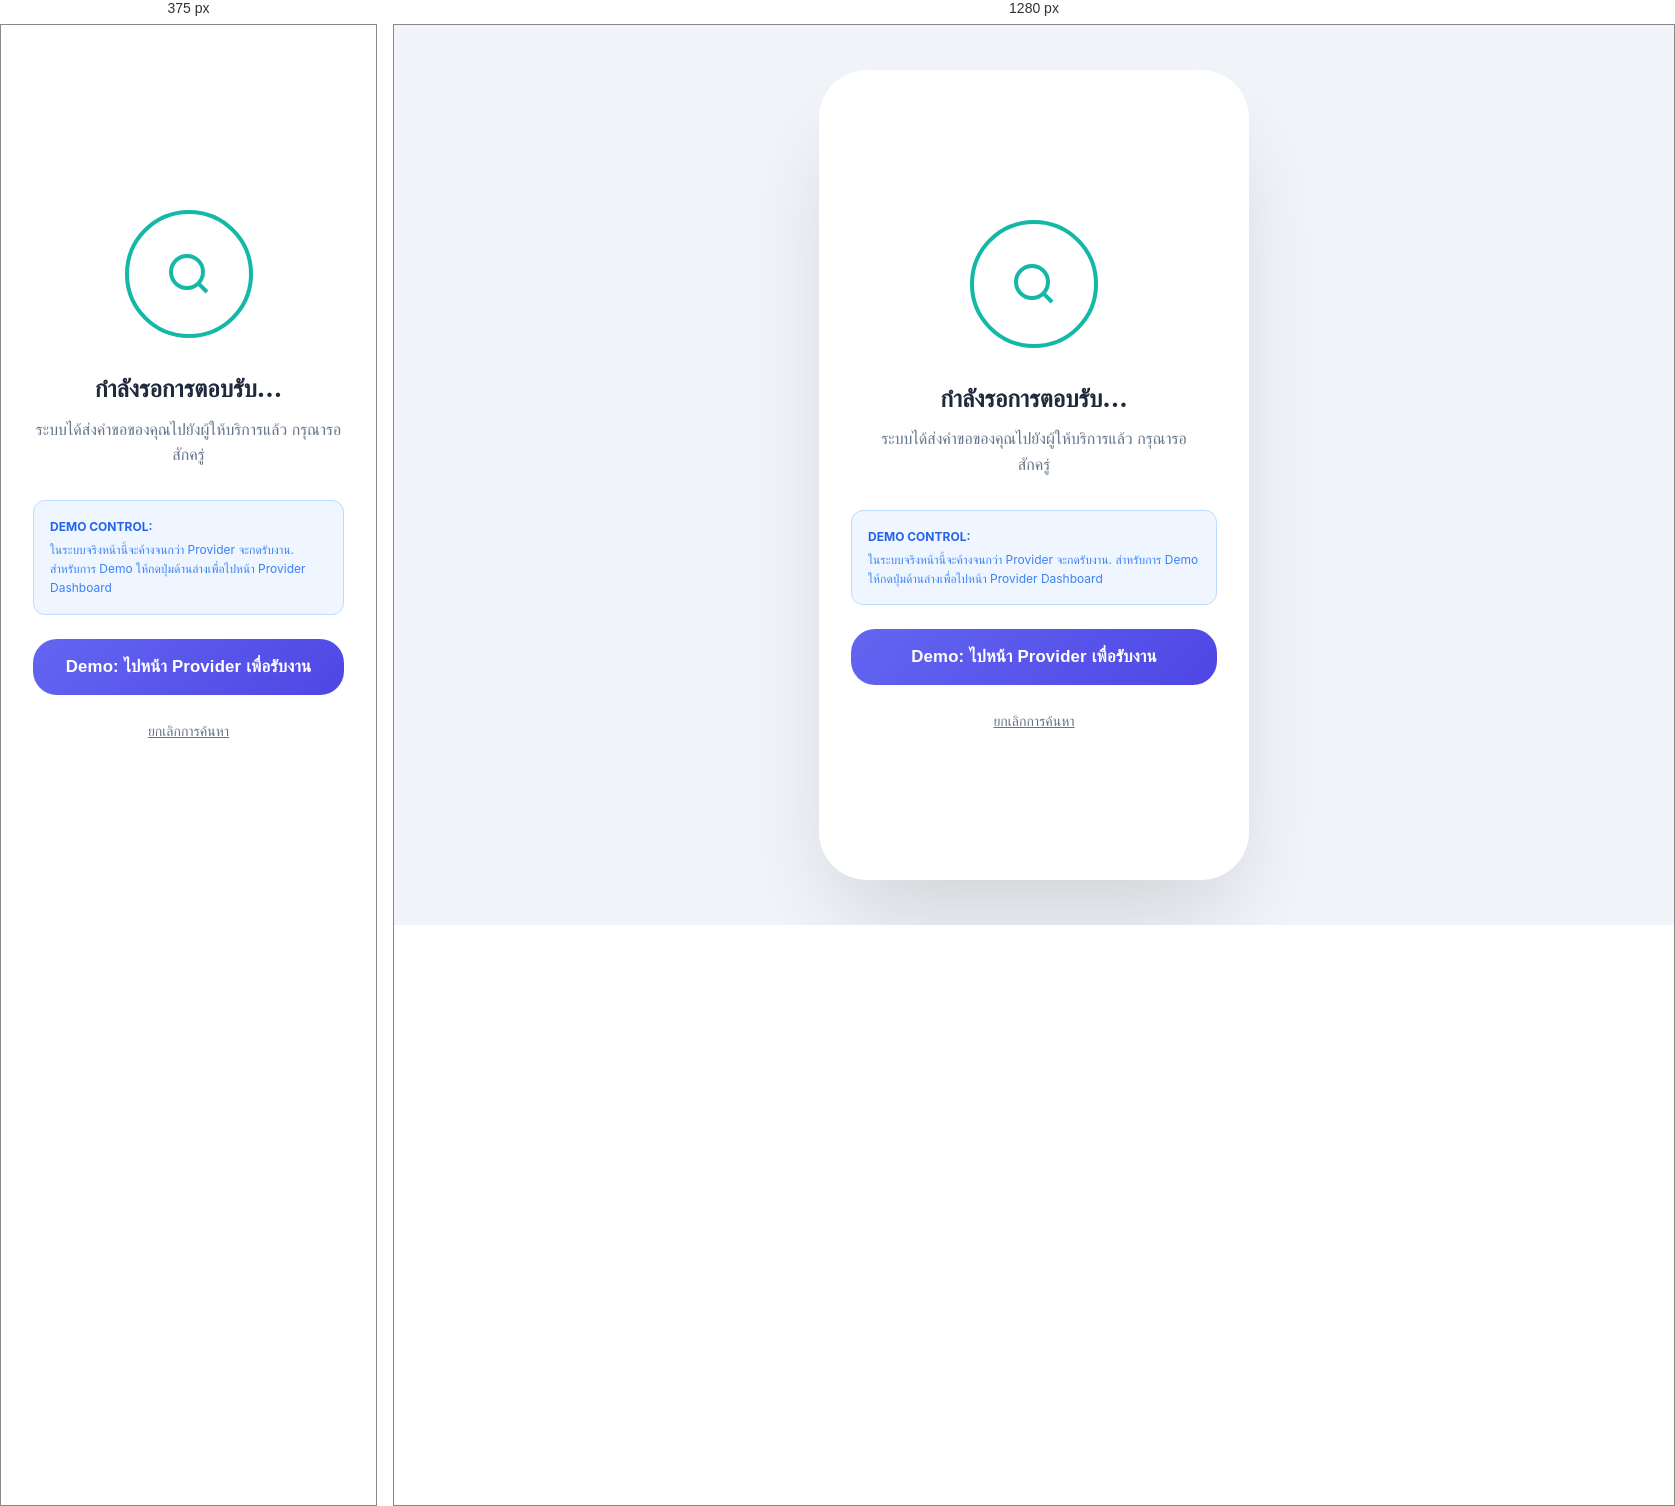
Rendered at 375 px and 1280 px, left to right.

<!-- file: waiting.html -->
<!DOCTYPE html>
<html lang="th">

<head>
    <meta charset="UTF-8">
    <meta name="viewport" content="width=device-width, initial-scale=1.0">
    <title>รอการตอบรับ - MediCare Link</title>
    <link rel="stylesheet" href="css/style.css">
    <link rel="preconnect" href="https://fonts.googleapis.com">
    <link rel="preconnect" href="https://fonts.gstatic.com" crossorigin>
    <link href="https://fonts.googleapis.com/css2?family=Outfit:wght@300;400;600;800&display=swap" rel="stylesheet">
    <style>
        @keyframes ping {
            0% {
                transform: scale(1);
                opacity: 1;
            }

            75%,
            100% {
                transform: scale(2);
                opacity: 0;
            }
        }

        .animate-ping {
            animation: ping 1.5s cubic-bezier(0, 0, 0.2, 1) infinite;
        }

        @keyframes pulse {

            0%,
            100% {
                opacity: 1;
            }

            50% {
                opacity: 0.5;
            }
        }

        .animate-pulse {
            animation: pulse 2s cubic-bezier(0.4, 0, 0.6, 1) infinite;
        }
    </style>
</head>

<body>
    <div class="mobile-container">
        <div
            style="height: 100%; display: flex; flex-direction: column; align-items: center; justify-content: center; padding: 2rem; text-align: center;">
            <div style="position: relative; margin-bottom: 2rem;">
                <div class="animate-ping"
                    style="position: absolute; top: 0; left: 0; width: 8rem; height: 8rem; border: 4px solid #ccfbf1; border-radius: 50%;">
                </div>
                <div
                    style="position: relative; z-index: 10; width: 8rem; height: 8rem; border: 4px solid #14b8a6; border-radius: 50%; display: flex; align-items: center; justify-content: center; background: white;">
                    <svg class="animate-pulse" width="48" height="48" viewBox="0 0 24 24" fill="none" stroke="#14b8a6"
                        stroke-width="2">
                        <circle cx="11" cy="11" r="8" />
                        <path d="m21 21-4.35-4.35" />
                    </svg>
                </div>
            </div>

            <h2 style="font-size: 1.5rem; font-weight: 800; color: var(--text-main); margin-bottom: 0.5rem;">
                กำลังรอการตอบรับ...</h2>
            <p style="color: var(--text-muted); margin-bottom: 2rem; max-width: 20rem;">
                ระบบได้ส่งคำขอของคุณไปยังผู้ให้บริการแล้ว กรุณารอสักครู่</p>

            <!-- Demo Info -->
            <div
                style="width: 100%; max-width: 24rem; background: #eff6ff; border: 1px solid #bfdbfe; padding: 1rem; border-radius: 0.75rem; margin-bottom: 1.5rem; text-align: left;">
                <p style="font-size: 0.75rem; color: #2563eb; font-weight: 700; margin-bottom: 0.25rem;">DEMO CONTROL:
                </p>
                <p style="font-size: 0.75rem; color: #3b82f6;">ในระบบจริงหน้านี้จะค้างจนกว่า Provider จะกดรับงาน.
                    สำหรับการ Demo ให้กดปุ่มด้านล่างเพื่อไปหน้า Provider Dashboard</p>
            </div>

            <button onclick="window.location.href='provider-jobs.html'" class="btn"
                style="width: 100%; max-width: 24rem; background: linear-gradient(135deg, #6366f1 0%, #4f46e5 100%); color: white; margin-bottom: 0.75rem;">
                Demo: ไปหน้า Provider เพื่อรับงาน
            </button>

            <button onclick="window.location.href='home.html'"
                style="background: none; border: none; color: var(--text-muted); font-size: 0.875rem; margin-top: 1rem; cursor: pointer; text-decoration: underline;">
                ยกเลิกการค้นหา
            </button>
        </div>
    </div>
</body>

</html>

/* @media block from style.css */
@media (min-width: 440px) {
    .mobile-container {
        border-radius: 3rem;
        height: 90vh;
        margin: 2rem;
    }
}